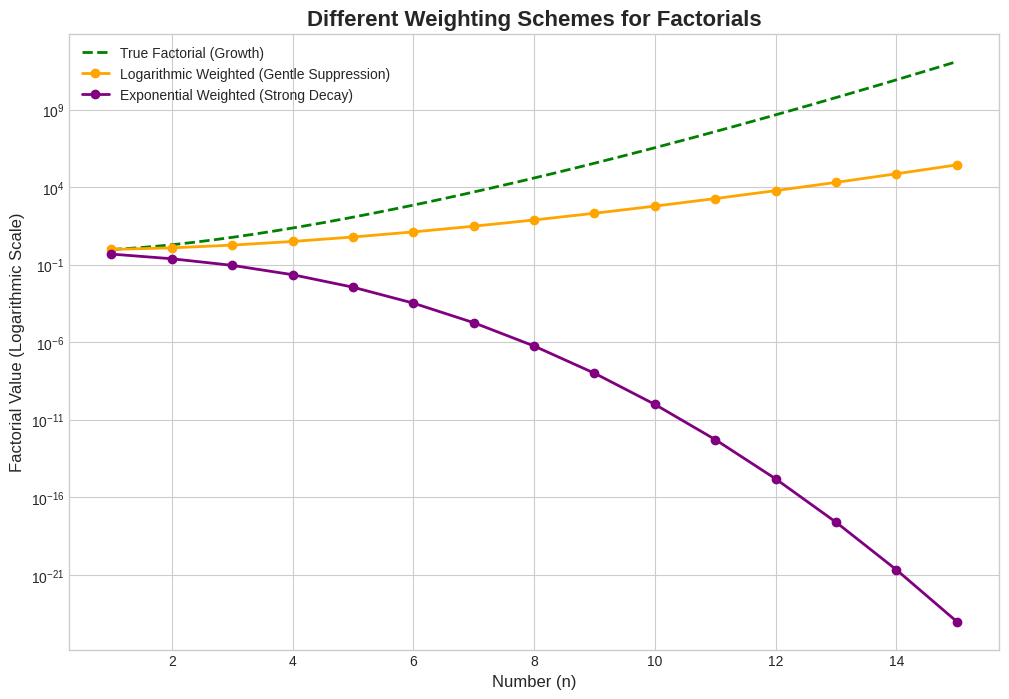

The matplotlib source for this figure:
# ----------------------------------------------------------------------------
# Prime research archive :: research/10-factorials-and-gamma/factorial_continuous.py
# Original location      :: factorial_continuous.py   (last edited 2025-09-10)
# What this script does  :: Gamma-function factorial and weighted factorial variants.
# ----------------------------------------------------------------------------
# import numpy as np
# import matplotlib.pyplot as plt
# import math

# # 1. DEFINING THE FACTORIAL FUNCTIONS

# def standard_factorial(n):
#     """Calculates the standard n! for integers."""
#     if not isinstance(n, int) or n < 0: return None
#     try:
#         return float(math.factorial(n))
#     except (ValueError, OverflowError):
#         return None

# def log_weighted_factorial(n, base=10):
#     """Calculates factorial with your logarithmic weighting."""
#     if not isinstance(n, int) or n < 1: return None
    
#     numerator = standard_factorial(n)
#     if numerator is None: return None
    
#     # Denominator is the product of log_base(i+1)
#     denominator = 1.0
#     for i in range(1, n + 1):
#         # Using change of base formula: log_b(x) = ln(x) / ln(b)
#         denominator *= math.log(i + 1) / math.log(base)
        
#     if denominator == 0: return float('inf')
#     return numerator / denominator

# def poly_weighted_factorial(n, power=2):
#     """Calculates factorial with your polynomial weighting."""
#     base_factorial = standard_factorial(n)
#     if base_factorial is None: return None
    
#     # Formula simplifies to (n!)^(p+1)
#     return base_factorial ** (power + 1)

# # 2. GENERATING THE DATA FOR PLOTTING

# # We limit to n=12 because the polynomial function explodes
# x_integers = range(1, 13)

# y_standard = [standard_factorial(n) for n in x_integers]
# y_log = [log_weighted_factorial(n, base=10) for n in x_integers]
# y_poly = [poly_weighted_factorial(n, power=2) for n in x_integers]


# # 3. CREATING THE VISUALIZATION

# plt.style.use('seaborn-v0_8-whitegrid')
# fig, ax = plt.subplots(figsize=(12, 8))

# # Plot the standard factorial for reference
# ax.plot(x_integers, y_standard, label="Standard Factorial (n!)", color='green', marker='o', linestyle='--', linewidth=2)

# # Plot the Log-Weighted Factorial
# ax.plot(x_integers, y_log, label=f"Log-Weighted Factorial (base=10)", color='purple', marker='^', linewidth=2)

# # Plot the Polynomial-Weighted Factorial
# ax.plot(x_integers, y_poly, label=f"Poly-Weighted Factorial (power=2)", color='red', marker='s', linewidth=2)

# # A log scale is absolutely essential here
# ax.set_yscale('log')

# ax.set_xlabel("Number (n)", fontsize=12)
# ax.set_ylabel("Value (Logarithmic Scale)", fontsize=12)
# ax.set_title("Logarithmic vs. Polynomial Weighting", fontsize=16, fontweight='bold')
# ax.legend()
# ax.set_xlim(1, 12)

# plt.show()



import numpy as np
import matplotlib.pyplot as plt
import math

# --- PREVIOUS FUNCTIONS ---
def gamma_factorial(n):
    if n < 0 and int(n) == n: return None
    return math.gamma(n + 1)

def exp_weighted_factorial(n): # Your 1/2^i version
    if not isinstance(n, int) or n < 1: return None
    try:
        numerator = float(math.factorial(n))
    except (ValueError, OverflowError): return None
    sum_of_exponents = n * (n + 1) / 2
    denominator = 2**sum_of_exponents
    return numerator / denominator

# --- NEW FUNCTIONS ---
def log_weighted_factorial(n, base=2):
    if not isinstance(n, int) or n < 1: return None
    product = 1.0
    for i in range(1, n + 1):
        term = n - i + 1
        weight = 1 / math.log(i + 1, base)
        product *= (term * weight)
    return product

def poly_weighted_factorial(n, power=2):
    if not isinstance(n, int) or n < 1: return None
    try:
        return math.factorial(n)**(power + 1)
    except OverflowError:
        return float('inf')

# --- PLOTTING ---
x_integers = range(1, 16)
x_continuous = np.linspace(1, 15, 400) 

y_gamma = [gamma_factorial(n) for n in x_continuous]
y_exp_weighted = [exp_weighted_factorial(n) for n in x_integers]
y_log_weighted = [log_weighted_factorial(n) for n in x_integers]

plt.style.use('seaborn-v0_8-whitegrid')
fig, ax = plt.subplots(figsize=(12, 8))

ax.plot(x_continuous, y_gamma, label="True Factorial (Growth)", color='green', linestyle='--', linewidth=2)
ax.plot(x_integers, y_log_weighted, label="Logarithmic Weighted (Gentle Suppression)", color='orange', marker='o', linewidth=2)
ax.plot(x_integers, y_exp_weighted, label="Exponential Weighted (Strong Decay)", color='purple', marker='o', linewidth=2)

ax.set_yscale('log') # Log scale is essential
ax.set_xlabel("Number (n)", fontsize=12)
ax.set_ylabel("Factorial Value (Logarithmic Scale)", fontsize=12)
ax.set_title("Different Weighting Schemes for Factorials", fontsize=16, fontweight='bold')
ax.legend()
plt.show()


# --- DEMONSTRATING THE POLYNOMIAL EXPLOSION ---
print("--- Polynomial Weighted Factorial (Explosion) ---")
for i in range(1, 11):
    print(f"n={i}: {poly_weighted_factorial(i, power=2):,.2f}")
